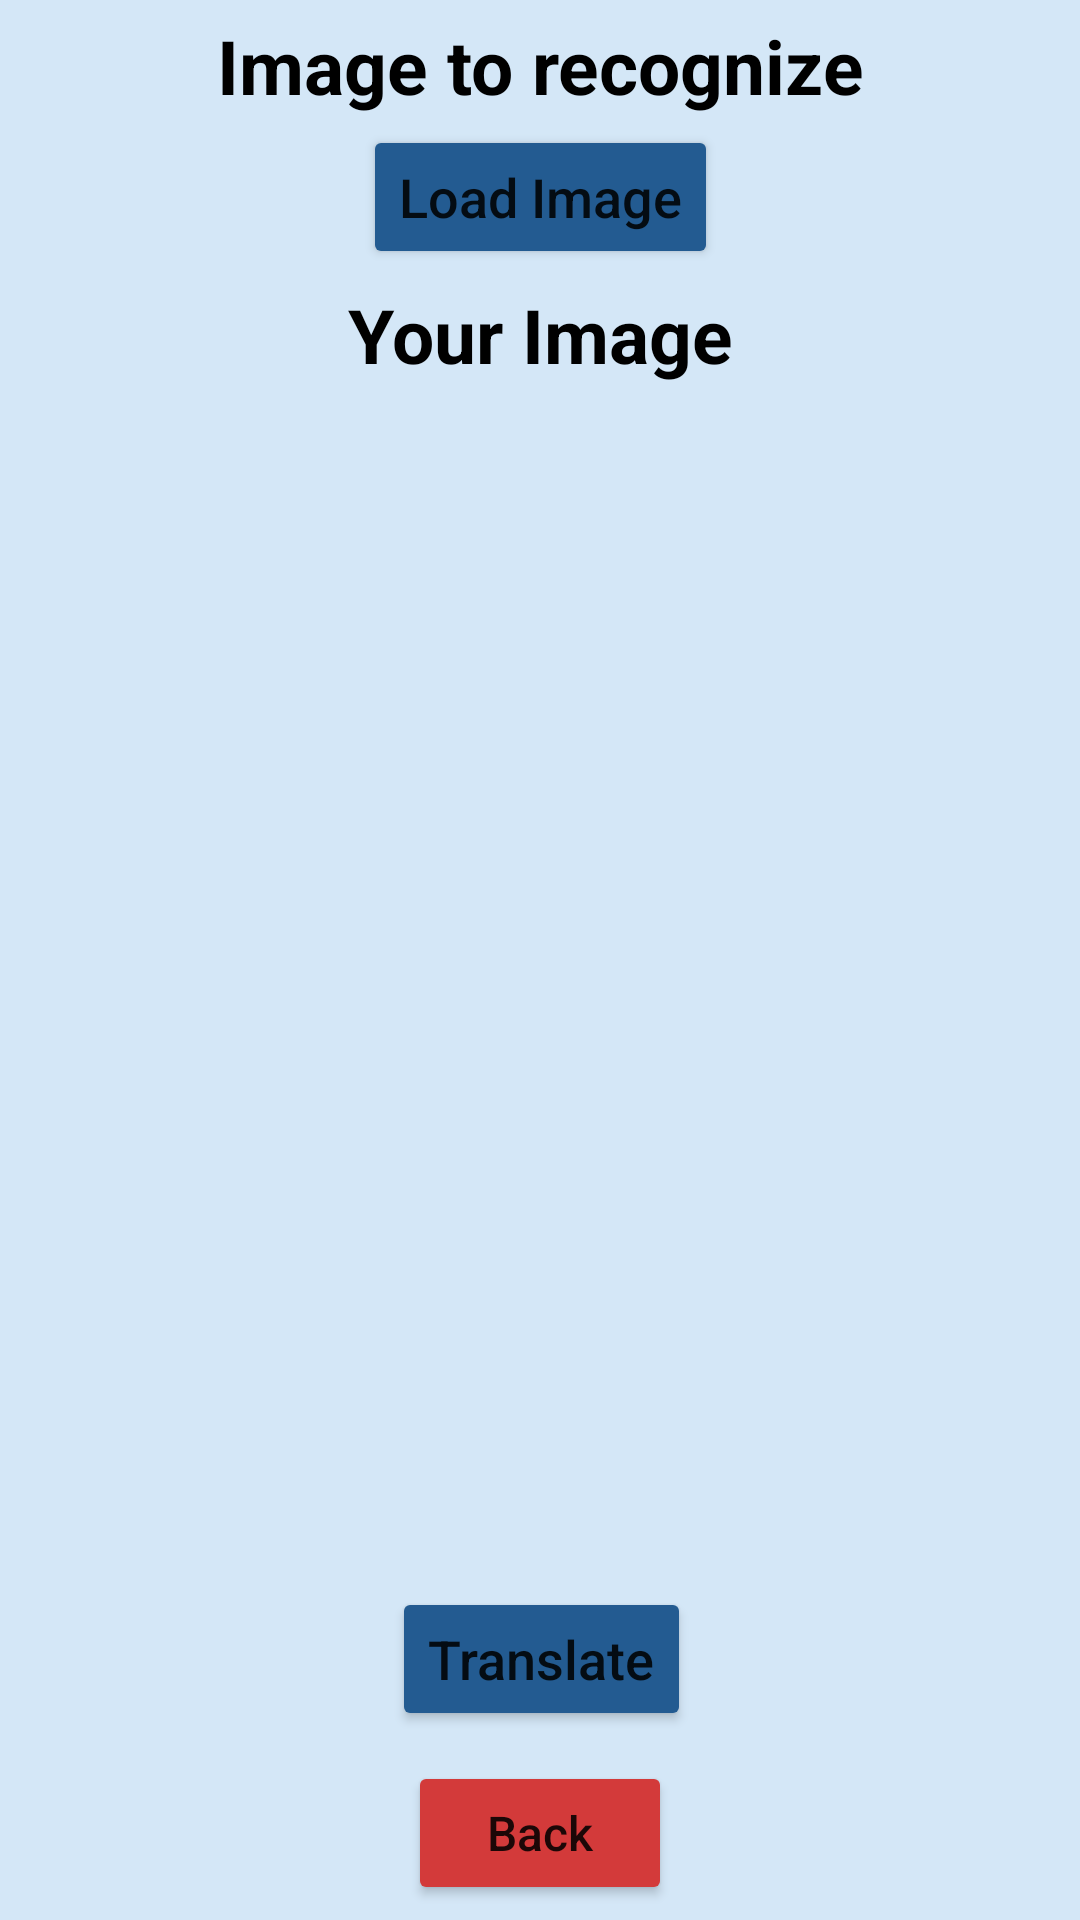

Write the Android layout XML for this screen, with the resource values it uses.
<!-- AndroidManifest.xml: application theme Theme.Login_register_app -->
<!-- res/layout/activity_img_labeling.xml -->
<?xml version="1.0" encoding="utf-8"?>
<androidx.constraintlayout.widget.ConstraintLayout xmlns:android="http://schemas.android.com/apk/res/android"
    xmlns:app="http://schemas.android.com/apk/res-auto"
    xmlns:tools="http://schemas.android.com/tools"
    android:layout_width="match_parent"
    android:layout_height="match_parent"
    android:background="#D4E7F7"
    tools:context=".activities.ImgLabelingActivity">

    <Button
        android:id="@+id/btnBackImgLbl"
        android:layout_width="wrap_content"
        android:layout_height="wrap_content"
        android:layout_marginBottom="5dp"
        android:backgroundTint="#D33A3A"
        android:gravity="center"
        android:text="@string/back"
        android:textAllCaps="false"
        android:textSize="16sp"
        app:layout_constraintBottom_toBottomOf="parent"
        app:layout_constraintEnd_toEndOf="parent"
        app:layout_constraintStart_toStartOf="parent" />

    <TextView
        android:id="@+id/txtImgForRec"
        android:layout_width="wrap_content"
        android:layout_height="wrap_content"
        android:layout_marginTop="5dp"
        android:text="@string/image_to_recognize"
        android:textColor="#000000"
        android:textSize="25sp"
        android:textStyle="bold"
        app:layout_constraintEnd_toEndOf="parent"
        app:layout_constraintStart_toStartOf="parent"
        app:layout_constraintTop_toTopOf="parent" />

    <Button
        android:id="@+id/btnLoadImage"
        android:layout_width="wrap_content"
        android:layout_height="wrap_content"
        android:layout_marginTop="3dp"
        android:backgroundTint="#235B91"
        android:gravity="center"
        android:text="@string/load_image"
        android:textAllCaps="false"
        android:textSize="18sp"
        app:layout_constraintEnd_toEndOf="@+id/txtImgForRec"
        app:layout_constraintStart_toStartOf="@+id/txtImgForRec"
        app:layout_constraintTop_toBottomOf="@+id/txtImgForRec" />

    <TextView
        android:id="@+id/txtYourImage"
        android:layout_width="wrap_content"
        android:layout_height="wrap_content"
        android:layout_marginTop="5dp"
        android:text="@string/your_image"
        android:textColor="#000000"
        android:textSize="25sp"
        android:textStyle="bold"
        app:layout_constraintEnd_toEndOf="@+id/btnLoadImage"
        app:layout_constraintStart_toStartOf="@+id/btnLoadImage"
        app:layout_constraintTop_toBottomOf="@+id/btnLoadImage" />

    <ImageView
        android:id="@+id/myImage"
        android:layout_width="272dp"
        android:layout_height="185dp"
        android:layout_marginTop="1dp"
        app:layout_constraintEnd_toEndOf="@+id/txtYourImage"
        app:layout_constraintStart_toStartOf="@+id/txtYourImage"
        app:layout_constraintTop_toBottomOf="@+id/txtYourImage"
        app:srcCompat="@drawable/ic_launcher_background" />

    <Button
        android:id="@+id/btnTranslateTxt"
        android:layout_width="wrap_content"
        android:layout_height="wrap_content"
        android:layout_marginBottom="10dp"
        android:backgroundTint="#235B91"
        android:gravity="center"
        android:text="@string/translate"
        android:textAllCaps="false"
        android:textSize="18sp"
        android:textStyle="normal"
        app:layout_constraintBottom_toTopOf="@+id/btnBackImgLbl"
        app:layout_constraintEnd_toEndOf="@+id/txtImgLblResult"
        app:layout_constraintStart_toStartOf="@+id/txtImgLblResult" />

    <TextView
        android:id="@+id/txtImgLblResult"
        android:layout_width="wrap_content"
        android:layout_height="wrap_content"
        android:layout_marginTop="20dp"
        android:gravity="center"
        android:textColor="#000000"
        android:textSize="20sp"
        android:textStyle="bold"
        app:layout_constraintEnd_toEndOf="@+id/myImage"
        app:layout_constraintStart_toStartOf="@+id/myImage"
        app:layout_constraintTop_toBottomOf="@+id/myImage" />

</androidx.constraintlayout.widget.ConstraintLayout>
<!-- resources referenced by this layout -->
<resources>
  <string name="back">Back</string>
  <string name="image_to_recognize">Image to recognize</string>
  <string name="load_image">Load Image</string>
  <string name="translate">Translate</string>
  <string name="your_image">Your Image</string>
  <style name="Theme.Login_register_app" parent="Theme.MaterialComponents.DayNight.DarkActionBar">
          
          <item name="colorPrimary">@color/purple_500</item>
          <item name="colorPrimaryVariant">@color/purple_700</item>
          <item name="colorOnPrimary">@color/white</item>
          
          <item name="colorSecondary">@color/teal_200</item>
          <item name="colorSecondaryVariant">@color/teal_700</item>
          <item name="colorOnSecondary">@color/black</item>
          
          <item name="android:statusBarColor">?attr/colorPrimaryVariant</item>
          
      </style>
  <!-- not gathered from this repository: default colours our renderer supplied (Android Studio template values) -->
  <color name="purple_500">#FF6200EE</color>
  <color name="purple_700">#FF3700B3</color>
  <color name="teal_200">#FF03DAC5</color>
  <color name="teal_700">#FF018786</color>
  <color name="black">#FF000000</color>
  <color name="white">#FFFFFFFF</color>
</resources>
